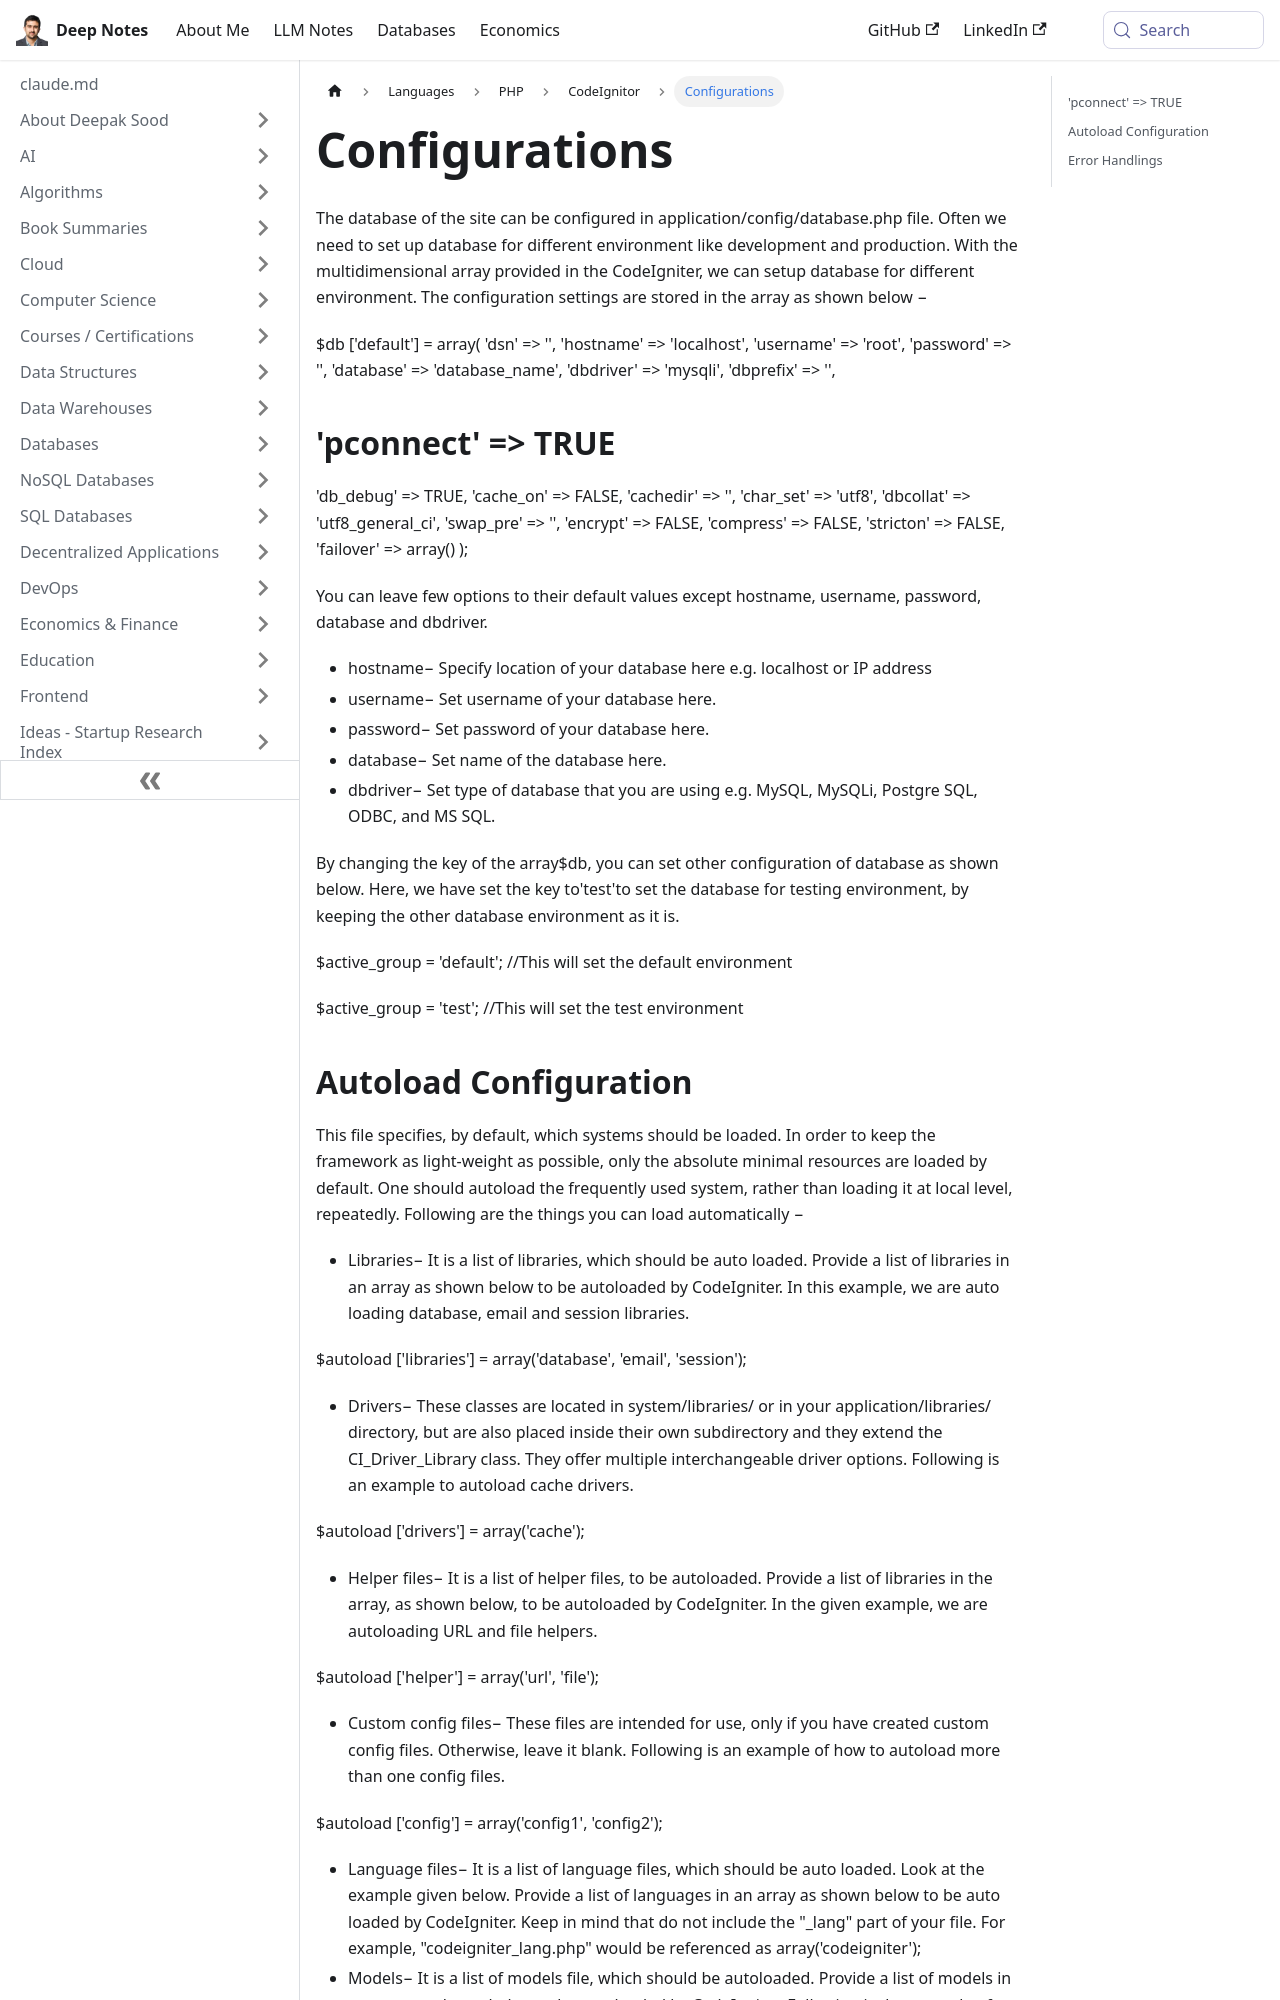

repository: deepaksood619/deepaksood619.github.io · page: languages/php/codeigniter/configurations/index.html · generator: docusaurus

---
slug: /languages/php/codeigniter/configurations
title: Configurations
description: Discover how to configure your CodeIgniter database for different environments with easy-to-follow multidimensional array settings in application/config/database.php.
created: 2023-03-05
updated: 2023-12-05
---
The database of the site can be configured in application/config/database.php file. Often we need to set up database for different environment like development and production. With the multidimensional array provided in the CodeIgniter, we can setup database for different environment. The configuration settings are stored in the array as shown below −

$db ['default'] = array(
'dsn' => '',
'hostname' => 'localhost',
'username' => 'root',
'password' => '',
'database' => 'database_name',
'dbdriver' => 'mysqli',
'dbprefix' => '',

## 'pconnect' => TRUE

'db_debug' => TRUE,
'cache_on' => FALSE,
'cachedir' => '',
'char_set' => 'utf8',
'dbcollat' => 'utf8_general_ci',
'swap_pre' => '',
'encrypt' => FALSE,
'compress' => FALSE,
'stricton' => FALSE,
'failover' => array()
);

You can leave few options to their default values except hostname, username, password, database and dbdriver.

- hostname− Specify location of your database here e.g. localhost or IP address
- username− Set username of your database here.
- password− Set password of your database here.
- database− Set name of the database here.
- dbdriver− Set type of database that you are using e.g. MySQL, MySQLi, Postgre SQL, ODBC, and MS SQL.

By changing the key of the array$db, you can set other configuration of database as shown below. Here, we have set the key to'test'to set the database for testing environment, by keeping the other database environment as it is.

$active_group = 'default'; //This will set the default environment

$active_group = 'test'; //This will set the test environment
